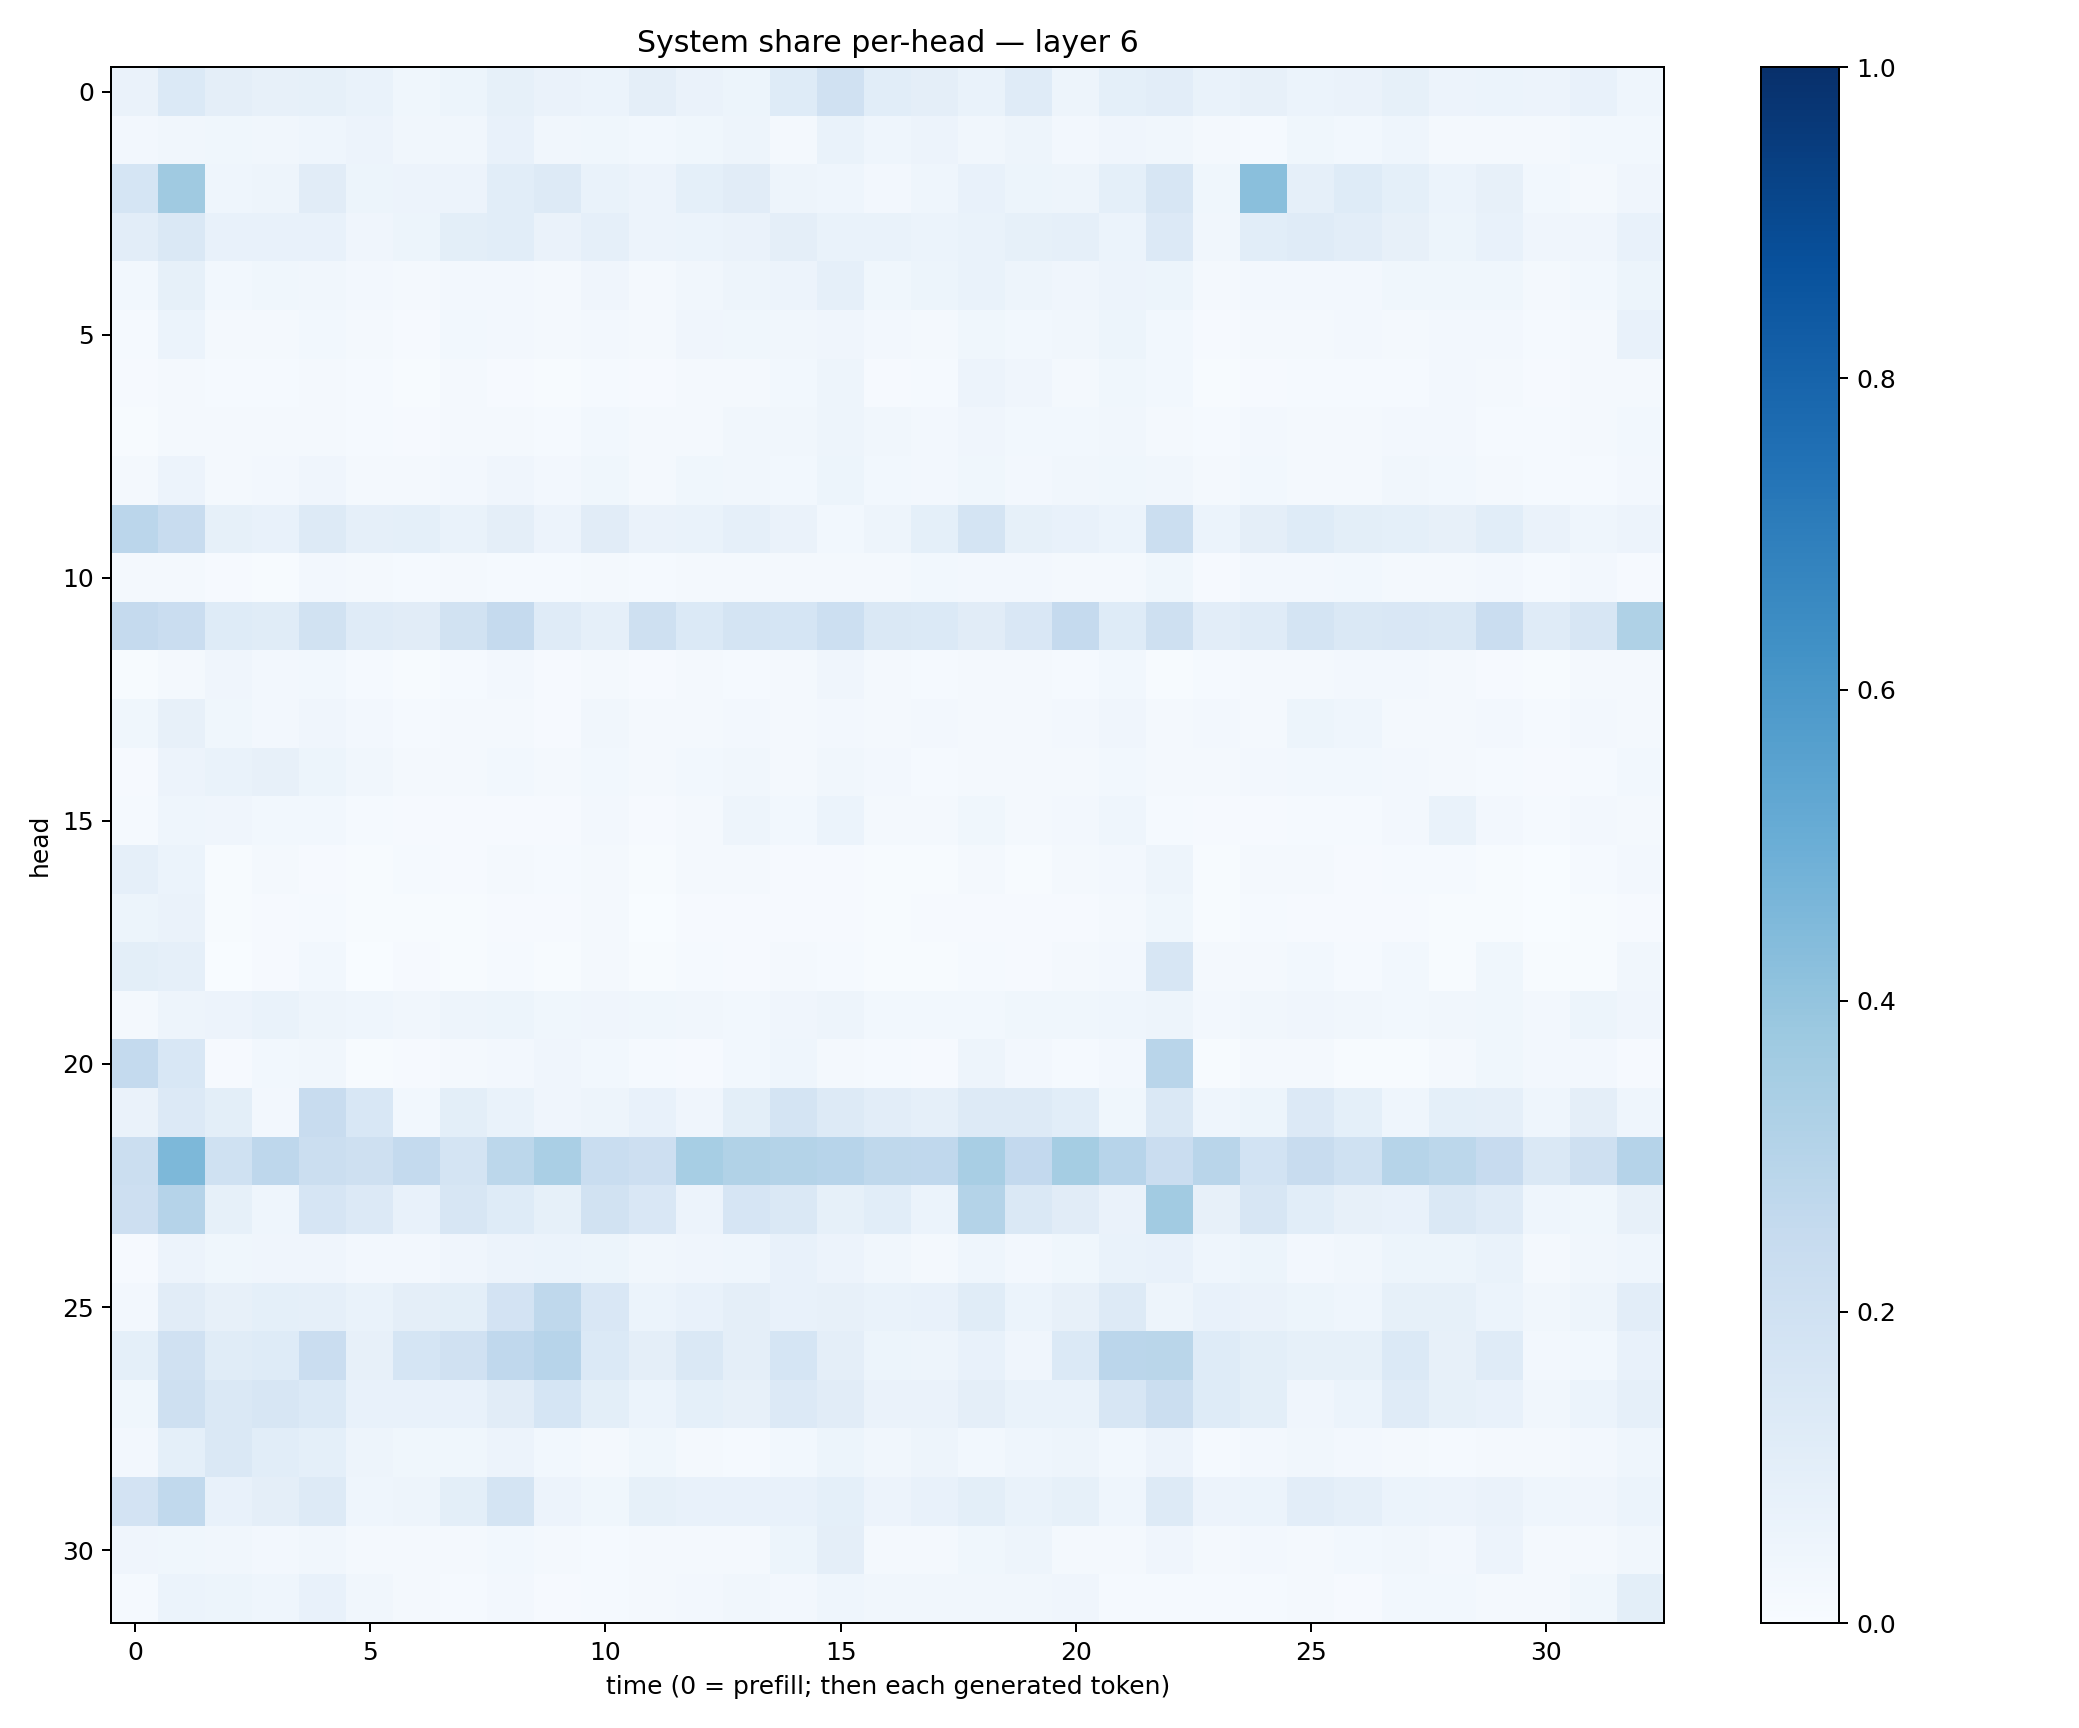

Values plotted in this chart, from the file beside it:
0.062693976, 0.13914408, 0.09606455, 0.079654135, 0.08487945, 0.06973498, 0.035903607, 0.05213489, 0.08553588, 0.0630151, 0.06134147, 0.09383844, 0.06603751, 0.050879177, 0.123405084, 0.19699639, 0.10572559, 0.094872706, 0.07021147, 0.11744016, 0.050025795, 0.09050824, 0.10384078, 0.06851265
0.02525, 0.03241, 0.03693, 0.03424, 0.04517, 0.05811, 0.03135, 0.03514, 0.07236, 0.03295, 0.03811, 0.0274, 0.03627, 0.0498, 0.01977, 0.07013, 0.04535, 0.05621, 0.03139, 0.05057, 0.02398, 0.04027, 0.03506, 0.02007
0.1706, 0.37, 0.04344, 0.04832, 0.1129, 0.05117, 0.05775, 0.05721, 0.1066, 0.1271, 0.06949, 0.05811, 0.09064, 0.1123, 0.04754, 0.04541, 0.02555, 0.04447, 0.07214, 0.05432, 0.04758, 0.09282, 0.1567, 0.0369
0.1049, 0.1474, 0.07383, 0.07637, 0.07301, 0.04103, 0.05192, 0.09883, 0.1087, 0.06476, 0.08653, 0.05537, 0.0586, 0.06433, 0.09548, 0.06893, 0.06642, 0.06011, 0.07014, 0.08292, 0.0876, 0.06054, 0.1366, 0.03313
0.02847, 0.08421, 0.03005, 0.03782, 0.03426, 0.02437, 0.0174, 0.02364, 0.0261, 0.02286, 0.04253, 0.01996, 0.0346, 0.0471, 0.05712, 0.08968, 0.03636, 0.05233, 0.06705, 0.04755, 0.03985, 0.05705, 0.0546, 0.01889
0.01313, 0.06146, 0.02326, 0.02065, 0.0279, 0.01985, 0.009714, 0.02774, 0.02419, 0.01575, 0.02354, 0.02061, 0.04271, 0.03556, 0.03263, 0.04022, 0.0272, 0.02252, 0.03773, 0.02765, 0.03497, 0.05179, 0.03116, 0.00935
0.008818, 0.01994, 0.0126, 0.01316, 0.01877, 0.01371, 0.007659, 0.01796, 0.01133, 0.005849, 0.01559, 0.01055, 0.01916, 0.02269, 0.02772, 0.04883, 0.009997, 0.01387, 0.05513, 0.04252, 0.01946, 0.03758, 0.02936, 0.00615
0.005288, 0.01682, 0.01959, 0.01574, 0.01712, 0.01472, 0.008468, 0.0192, 0.01952, 0.01235, 0.02944, 0.01893, 0.019, 0.03221, 0.03242, 0.0485, 0.03268, 0.02477, 0.03993, 0.02916, 0.03002, 0.03224, 0.02065, 0.01236
0.01825, 0.05713, 0.02103, 0.02587, 0.03908, 0.02037, 0.02289, 0.02567, 0.0396, 0.02365, 0.03715, 0.01938, 0.03522, 0.0327, 0.03052, 0.0526, 0.02868, 0.02675, 0.03773, 0.02705, 0.03429, 0.03531, 0.03427, 0.02216
0.2851, 0.2393, 0.08519, 0.07147, 0.1311, 0.08784, 0.09319, 0.06977, 0.09476, 0.0585, 0.1094, 0.06297, 0.06836, 0.089, 0.06618, 0.02738, 0.04934, 0.09162, 0.1767, 0.08263, 0.07323, 0.06036, 0.223, 0.06004
0.01856, 0.02027, 0.008736, 0.007444, 0.02354, 0.02321, 0.01443, 0.01578, 0.01521, 0.01267, 0.01707, 0.0119, 0.01751, 0.01753, 0.02318, 0.02179, 0.01807, 0.02865, 0.02673, 0.02676, 0.01587, 0.01703, 0.03592, 0.009807
0.2506, 0.2297, 0.1236, 0.1159, 0.1894, 0.1177, 0.1119, 0.1925, 0.2515, 0.1194, 0.08765, 0.2044, 0.1389, 0.1742, 0.1696, 0.216, 0.1461, 0.1384, 0.1116, 0.1505, 0.2518, 0.1247, 0.2078, 0.1026
0.007584, 0.02246, 0.03933, 0.0241, 0.02997, 0.01471, 0.007793, 0.0124, 0.02585, 0.01064, 0.01928, 0.008963, 0.01713, 0.01474, 0.01611, 0.04105, 0.01941, 0.01317, 0.01881, 0.02076, 0.01442, 0.02747, 0.007117, 0.01228
0.03713, 0.07851, 0.03517, 0.02432, 0.04245, 0.02395, 0.01371, 0.01917, 0.01902, 0.01007, 0.03175, 0.01928, 0.01695, 0.0242, 0.01924, 0.02637, 0.02149, 0.02548, 0.02061, 0.02106, 0.02422, 0.04049, 0.02311, 0.02379
0.01125, 0.05846, 0.06662, 0.07908, 0.0545, 0.03259, 0.02204, 0.02184, 0.03079, 0.01622, 0.02812, 0.0158, 0.02759, 0.03239, 0.02197, 0.03196, 0.02353, 0.01367, 0.02093, 0.01851, 0.01933, 0.03093, 0.02034, 0.0234
0.01235, 0.04367, 0.04092, 0.02904, 0.02891, 0.01484, 0.007839, 0.01096, 0.009844, 0.007985, 0.02345, 0.008921, 0.01925, 0.04998, 0.02885, 0.05976, 0.01655, 0.01921, 0.0369, 0.01698, 0.02695, 0.04565, 0.01427, 0.01019
0.0874, 0.05877, 0.006772, 0.02064, 0.0099, 0.004667, 0.01247, 0.009336, 0.0207, 0.0152, 0.01921, 0.004191, 0.02294, 0.0191, 0.01112, 0.0086, 0.006464, 0.006053, 0.01737, 0.007039, 0.01808, 0.02583, 0.04949, 0.006692
0.05145, 0.06355, 0.004412, 0.0109, 0.01188, 0.00393, 0.006042, 0.006594, 0.01107, 0.008769, 0.02082, 0.002422, 0.01169, 0.0113, 0.009545, 0.008707, 0.006953, 0.008853, 0.01141, 0.008575, 0.01117, 0.02031, 0.03671, 0.00504
0.0981, 0.08853, 0.00374, 0.009259, 0.02901, 0.003071, 0.009347, 0.006721, 0.01301, 0.0062, 0.02146, 0.00586, 0.01459, 0.008568, 0.0204, 0.01328, 0.005896, 0.00618, 0.01286, 0.008388, 0.0179, 0.02411, 0.1577, 0.01584
0.02203, 0.04996, 0.05691, 0.06918, 0.04884, 0.04423, 0.03347, 0.04934, 0.05221, 0.03681, 0.04132, 0.03892, 0.0327, 0.03098, 0.04177, 0.04893, 0.02763, 0.03068, 0.0295, 0.03772, 0.03798, 0.04447, 0.04888, 0.02666
0.2565, 0.1549, 0.01002, 0.02828, 0.03297, 0.00724, 0.007915, 0.0224, 0.02501, 0.03958, 0.03059, 0.0139, 0.01026, 0.0278, 0.0436, 0.0217, 0.01504, 0.00817, 0.04879, 0.02356, 0.01456, 0.02516, 0.2916, 0.006299
0.06425, 0.136, 0.1008, 0.02497, 0.2366, 0.154, 0.0287, 0.09944, 0.06914, 0.04118, 0.04981, 0.07478, 0.04164, 0.09834, 0.1722, 0.1327, 0.1017, 0.08847, 0.1318, 0.1323, 0.1082, 0.03779, 0.1473, 0.04545
0.222, 0.4539, 0.2012, 0.274, 0.2246, 0.2038, 0.2564, 0.1773, 0.2812, 0.3365, 0.2339, 0.2137, 0.3473, 0.3151, 0.3053, 0.2953, 0.2721, 0.267, 0.3402, 0.2583, 0.3543, 0.2947, 0.2298, 0.2906
0.2144, 0.3045, 0.0854, 0.04325, 0.1679, 0.1348, 0.0781, 0.1575, 0.1235, 0.08356, 0.1876, 0.1517, 0.05514, 0.1649, 0.1413, 0.08425, 0.1056, 0.06096, 0.305, 0.1408, 0.111, 0.06261, 0.3602, 0.0793
0.01004, 0.05587, 0.03876, 0.04117, 0.04207, 0.02562, 0.02725, 0.04281, 0.05573, 0.05968, 0.05318, 0.03308, 0.04207, 0.04448, 0.0732, 0.05774, 0.03273, 0.0229, 0.04366, 0.0269, 0.03555, 0.06687, 0.07686, 0.04512
0.02629, 0.1125, 0.07853, 0.09316, 0.08656, 0.06731, 0.0972, 0.09803, 0.1835, 0.2708, 0.1516, 0.05922, 0.07419, 0.09491, 0.07121, 0.07902, 0.06855, 0.07787, 0.1156, 0.06204, 0.07891, 0.1297, 0.04863, 0.07152
0.09305, 0.1982, 0.1166, 0.1247, 0.2281, 0.07852, 0.1696, 0.1968, 0.2695, 0.2963, 0.1394, 0.09625, 0.1447, 0.09578, 0.1687, 0.09615, 0.05341, 0.04866, 0.07407, 0.04291, 0.1374, 0.2814, 0.2865, 0.1239
0.0372, 0.2056, 0.1428, 0.1566, 0.1368, 0.07038, 0.07159, 0.07789, 0.1098, 0.1699, 0.1001, 0.06169, 0.09196, 0.07877, 0.1332, 0.1131, 0.06629, 0.06606, 0.09446, 0.06733, 0.07, 0.1594, 0.2229, 0.1234
0.02726, 0.09041, 0.1457, 0.1071, 0.09085, 0.0476, 0.0352, 0.0377, 0.05675, 0.02751, 0.02136, 0.03518, 0.02034, 0.01338, 0.02777, 0.05093, 0.03237, 0.04812, 0.03001, 0.04331, 0.04746, 0.02872, 0.05838, 0.01405
0.1834, 0.2642, 0.07811, 0.09401, 0.1266, 0.04522, 0.04958, 0.1013, 0.1734, 0.05655, 0.03613, 0.08296, 0.07435, 0.07454, 0.07471, 0.09069, 0.05689, 0.0749, 0.09828, 0.06692, 0.08281, 0.04358, 0.1296, 0.05659
0.04, 0.03746, 0.03349, 0.02433, 0.03339, 0.02208, 0.01824, 0.02019, 0.02932, 0.01863, 0.01493, 0.0196, 0.01818, 0.01963, 0.05319, 0.09418, 0.02206, 0.02155, 0.03549, 0.04936, 0.01807, 0.01945, 0.04089, 0.0169
0.0128, 0.06027, 0.05158, 0.0438, 0.07058, 0.03323, 0.01567, 0.01536, 0.02574, 0.01023, 0.01403, 0.0202, 0.02502, 0.03455, 0.02389, 0.04649, 0.03175, 0.03178, 0.03444, 0.03161, 0.03926, 0.01518, 0.0146, 0.01389
